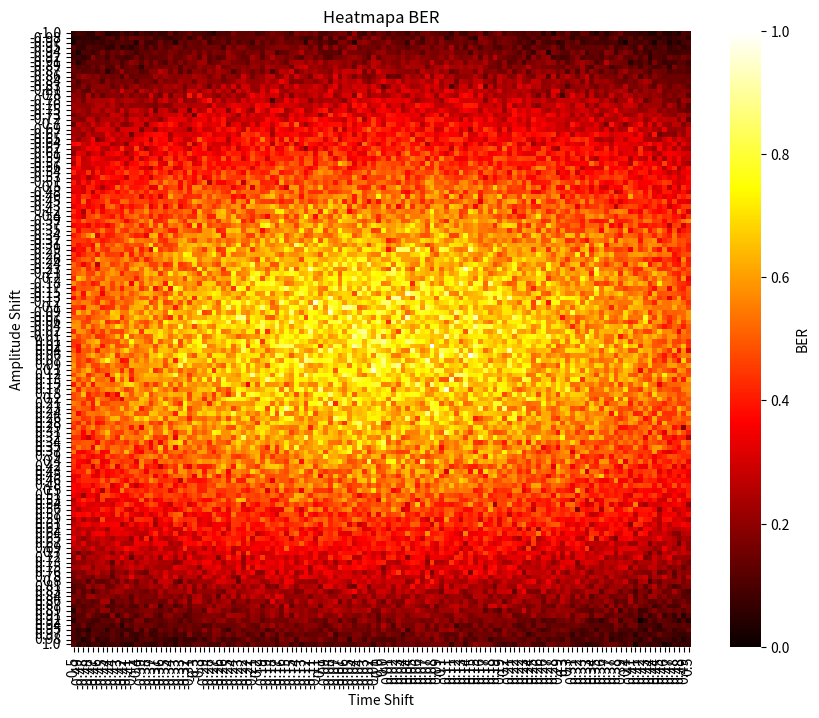

Recreate this plot in Python. (Note: this script raises an exception after producing the figure.)
import numpy as np
import seaborn as sns
import matplotlib.pyplot as plt

# Generowanie syntetycznych danych BER
def generate_ber_data(time_shifts, amplitude_shifts):
    ber = np.zeros((len(amplitude_shifts), len(time_shifts)))
    
    for i, amp_shift in enumerate(amplitude_shifts):
        for j, time_shift in enumerate(time_shifts):
            # Syntetyczna funkcja BER w zależności od przesunięcia czasu i amplitudy
            ber[i, j] = np.exp(-(time_shift**2 + amp_shift**2)) * (1 + 0.1 * np.random.randn())

    # Normalizacja do zakresu od 0 do 1
    ber = (ber - np.min(ber)) / (np.max(ber) - np.min(ber))
    return ber

def interpolate_ber_data(ber_data, time_shifts, amplitude_shifts):
    # Ustalanie nowych wartości x i y dla interpolacji
    new_time_shifts = np.linspace(-0.5, 0.5, 300)
    new_amplitude_shifts = np.linspace(-1, 1, 300)

    # Tworzenie siatki
    X, Y = np.meshgrid(time_shifts, amplitude_shifts)
    new_X, new_Y = np.meshgrid(new_time_shifts, new_amplitude_shifts)

    # Interpolacja danych BER
    interpolator = interpolate.interp2d(X, Y, ber_data, kind='cubic')
    interpolated_ber = interpolator(new_time_shifts, new_amplitude_shifts)

    return interpolated_ber, new_time_shifts, new_amplitude_shifts

# Parametry diagramu oka
time_shifts = np.linspace(-0.5, 0.5, 128)
amplitude_shifts = np.linspace(-1, 1, 128)

# Generowanie danych BER
ber_data = generate_ber_data(time_shifts, amplitude_shifts)

# Tworzenie heatmapy
plt.figure(figsize=(10, 8))
sns.heatmap(ber_data, cmap='hot', cbar_kws={'label': 'BER'}, xticklabels=np.round(time_shifts, 2), yticklabels=np.round(amplitude_shifts, 2))
plt.xlabel('Time Shift')
plt.ylabel('Amplitude Shift')
plt.title('Heatmapa BER')

# Tworzenie wykresu konturowego
# Interpolacja danych BER
interpolated_ber, new_time_shifts, new_amplitude_shifts = interpolate_ber_data(ber_data, time_shifts, amplitude_shifts)

# Tworzenie wykresu konturowego z interpolacją
plt.figure(figsize=(10, 8))
contour_levels = np.linspace(0.4, 0.6, 11)  # Poziomy od 0.4 do 0.6 z krokiem 0.02
contour = plt.contourf(new_time_shifts, new_amplitude_shifts, interpolated_ber, levels=contour_levels, cmap='Blues')
plt.colorbar(contour, label='BER', orientation='horizontal')
plt.xlabel('Time Shift')
plt.ylabel('Amplitude Shift')
plt.title('Kontur - Diagram Oka z interpolacją')
plt.show()